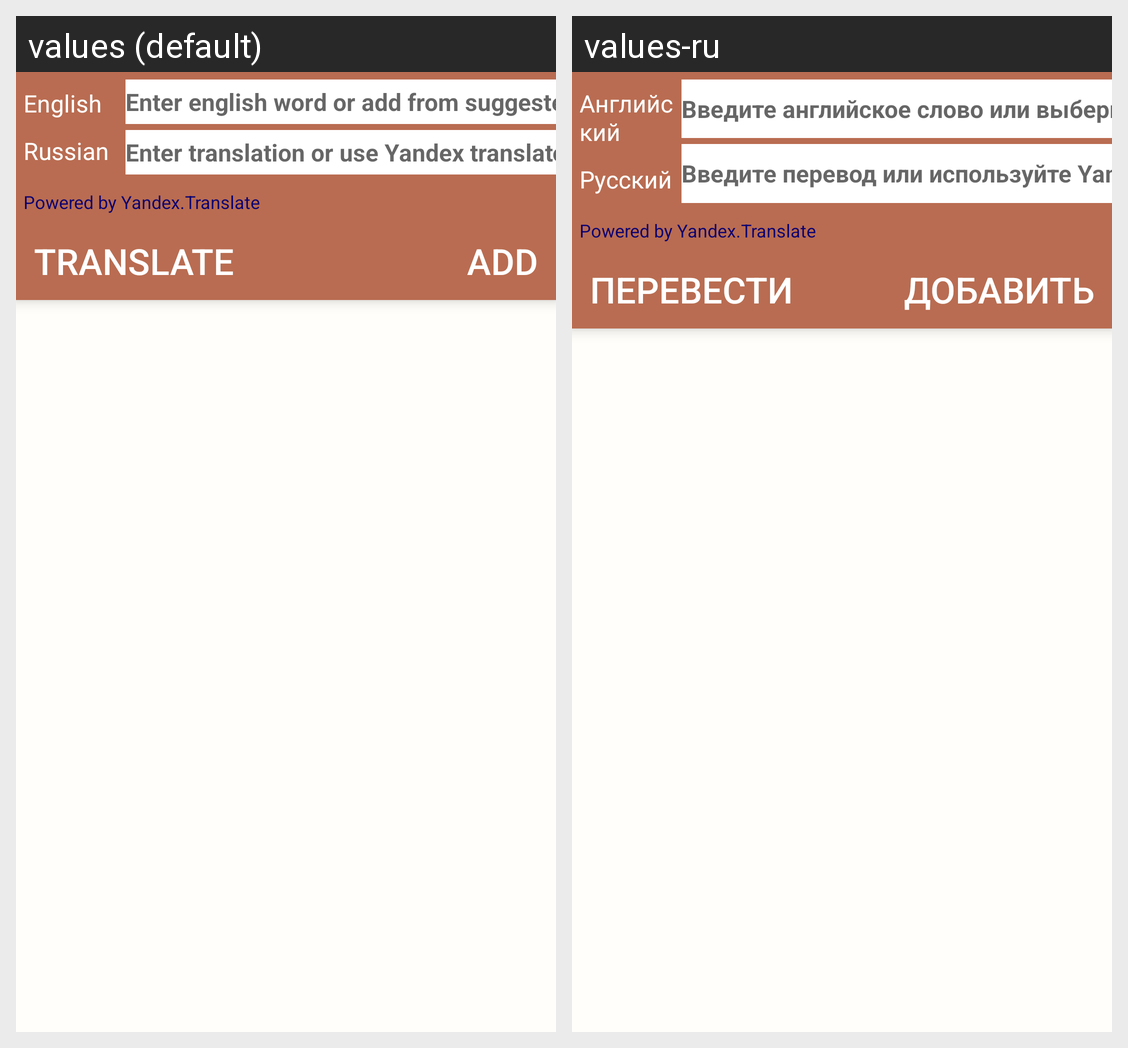

For this localized Android screen grid, give each drawn string resource with its value in every locale shown.
Android screen res/layout/activity_add_word.xml rendered under 2 locales, left to right: values (default), values-ru. Device: Nexus 5 (rendered at 1080×1920; each locale shown at half size, 540×960, under a caption strip naming it); theme AppTheme.
Strings drawn on this screen, with the default value and each locale's value (text and hints the layout hard-codes, and strings that could not be matched under every locale, appear in the picture but are not listed):

English
  values: English
  values-ru: Английский

Russian
  values: Russian 
  values-ru: Русский

hintEnterE
  values: Enter english word or add from suggested
  values-ru: Введите английское слово или выберите из предложенных

hintEnterR
  values: Enter translation or use Yandex translator 
  values-ru: Введите перевод или используйте Yandex переводчик 

translate
  values: Translate
  values-ru: Перевести

add
  values: Add
  values-ru: Добавить
